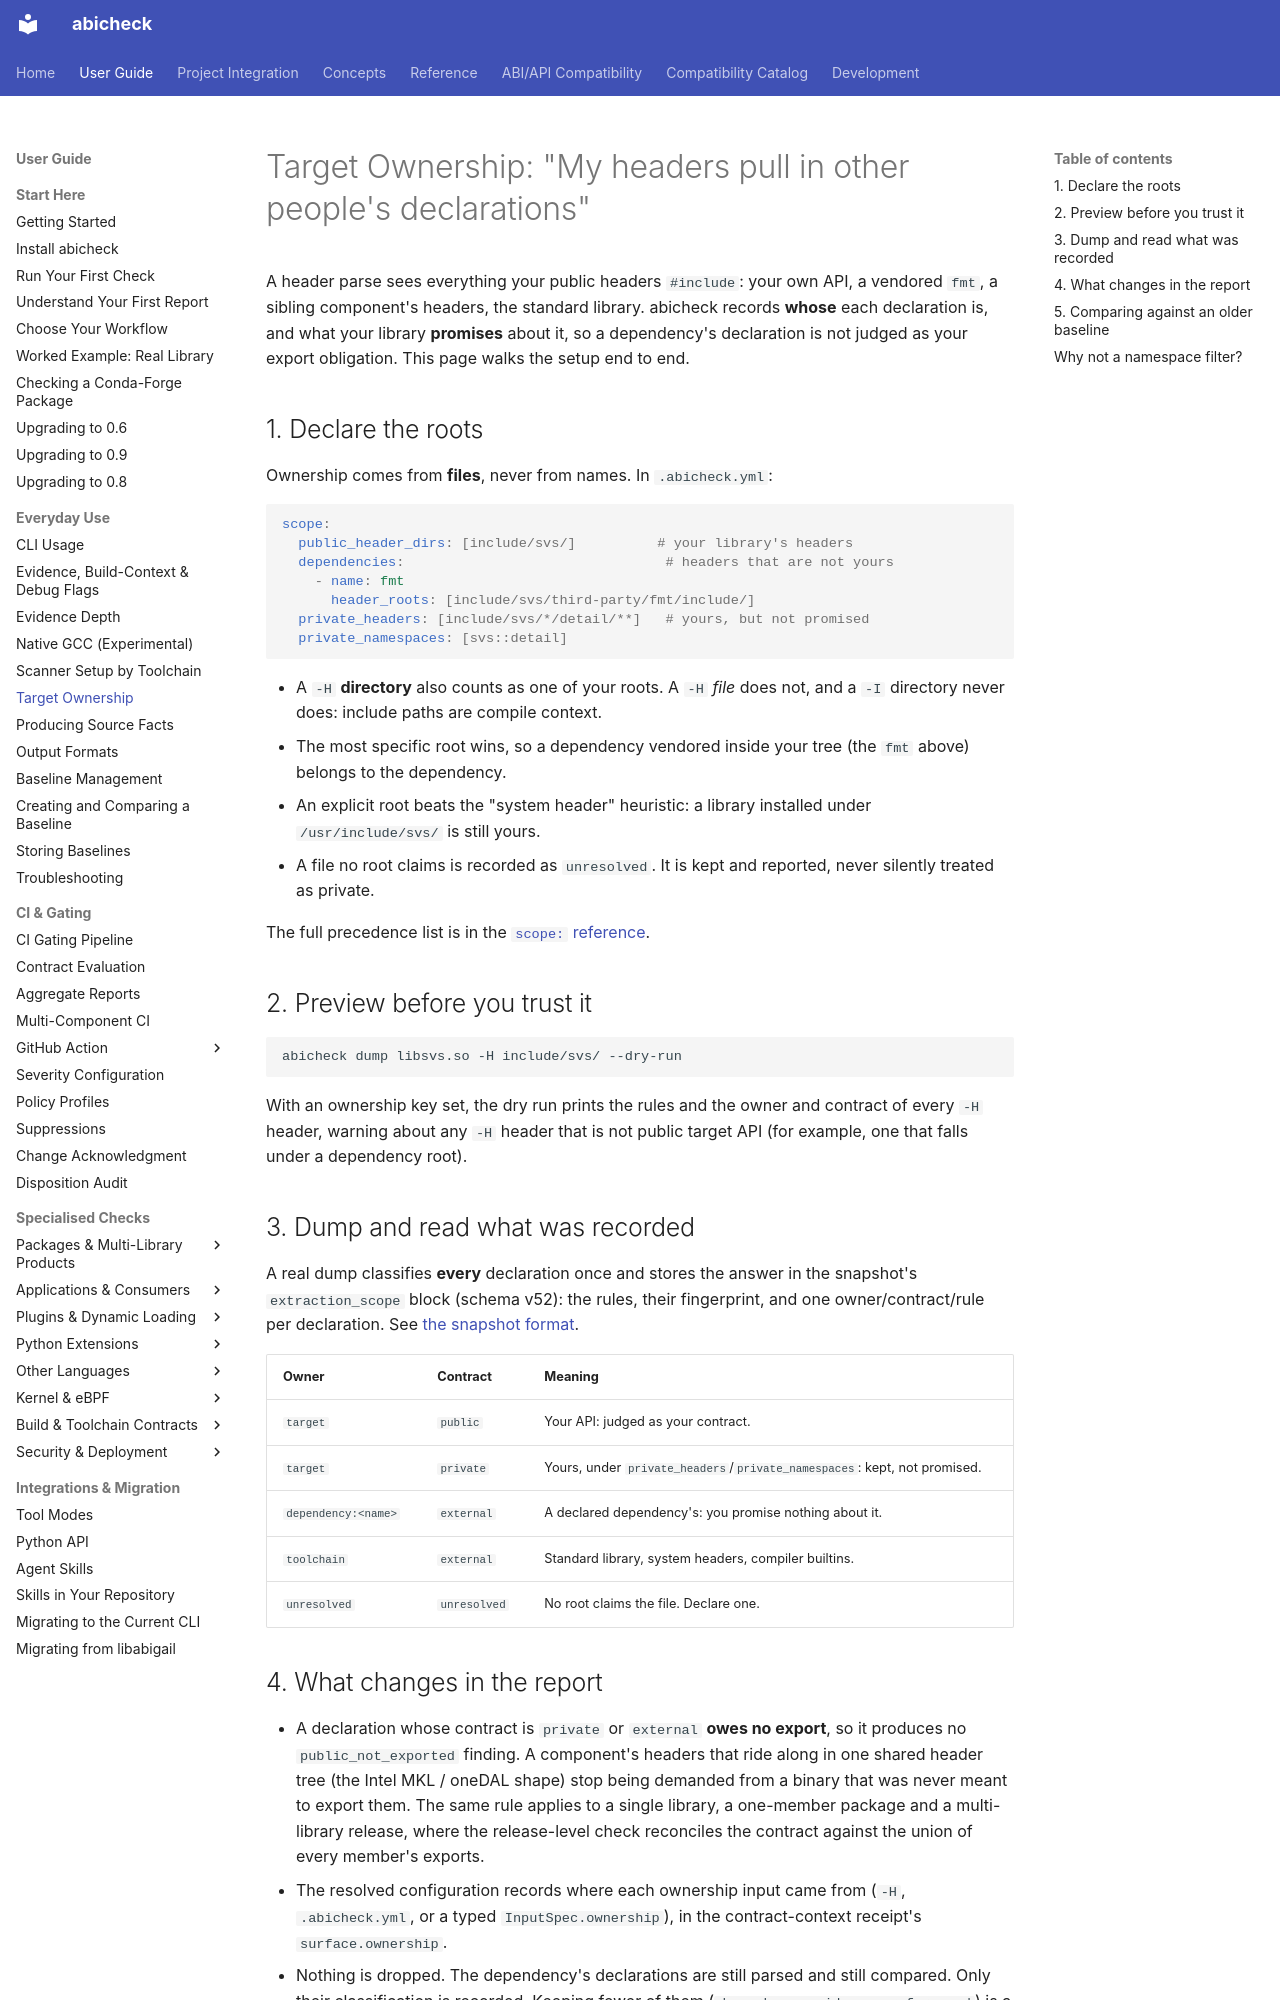

repository: abicheck/abicheck · page: use/target-ownership/index.html · generator: mkdocs

---
doc_type: how-to
audience:
  - library-maintainer
level: intermediate
canonical_for:
  - target-ownership
depends_on:
  - abicheck/extract/ownership.py
  - abicheck/extract/ownership_stamp.py
  - abicheck/model/extraction_scope.py
  - abicheck/buildsource/build_config_scope.py
lifecycle: active
---

# Target Ownership: "My headers pull in other people's declarations"

A header parse sees everything your public headers `#include`: your own
API, a vendored `fmt`, a sibling component's headers, the standard
library. abicheck records **whose** each declaration is, and what your
library **promises** about it, so a dependency's declaration is not judged
as your export obligation. This page walks the setup end to end.

## 1. Declare the roots

Ownership comes from **files**, never from names. In `.abicheck.yml`:

```yaml
scope:
  public_header_dirs: [include/svs/]          # your library's headers
  dependencies:                                # headers that are not yours
    - name: fmt
      header_roots: [include/svs/third-party/fmt/include/]
  private_headers: [include/svs/*/detail/**]   # yours, but not promised
  private_namespaces: [svs::detail]
```

- A `-H` **directory** also counts as one of your roots. A `-H` *file* does
  not, and a `-I` directory never does: include paths are compile context.
- The most specific root wins, so a dependency vendored inside your tree
  (the `fmt` above) belongs to the dependency.
- An explicit root beats the "system header" heuristic: a library installed
  under `/usr/include/svs/` is still yours.
- A file no root claims is recorded as `unresolved`. It is kept and
  reported, never silently treated as private.

The full precedence list is in the
[`scope:` reference](../reference/config-file.md#scope).

## 2. Preview before you trust it

```bash
abicheck dump libsvs.so -H include/svs/ --dry-run
```

With an ownership key set, the dry run prints the rules and the owner and
contract of every `-H` header, warning about any `-H` header that is not
public target API (for example, one that falls under a dependency root).

## 3. Dump and read what was recorded

A real dump classifies **every** declaration once and stores the answer in
the snapshot's `extraction_scope` block (schema v52): the rules, their
fingerprint, and one owner/contract/rule per declaration. See
[the snapshot format](../reference/snapshot-format.md#extraction-scope-and-ownership-schema-v52).

| Owner | Contract | Meaning |
|---|---|---|
| `target` | `public` | Your API: judged as your contract. |
| `target` | `private` | Yours, under `private_headers`/`private_namespaces`: kept, not promised. |
| `dependency:<name>` | `external` | A declared dependency's: you promise nothing about it. |
| `toolchain` | `external` | Standard library, system headers, compiler builtins. |
| `unresolved` | `unresolved` | No root claims the file. Declare one. |
